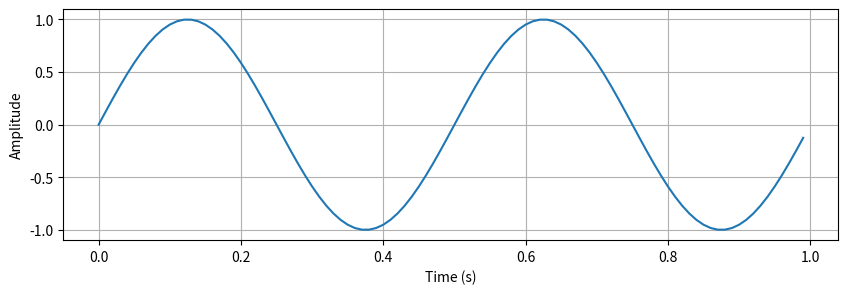

Reproduce this figure in Python.


import numpy as np
import matplotlib.pyplot as plt

fs = 100 #frequency
duration = 1.0 #seconds
t = np.arange(0, duration, 1/fs)

signal = np.sin(2 * np.pi * 2 * t)

plt.figure(figsize=(10, 3))
plt.plot(t, signal)
plt.xlabel("Time (s)")
plt.ylabel("Amplitude")
plt.grid(True)
plt.show()
